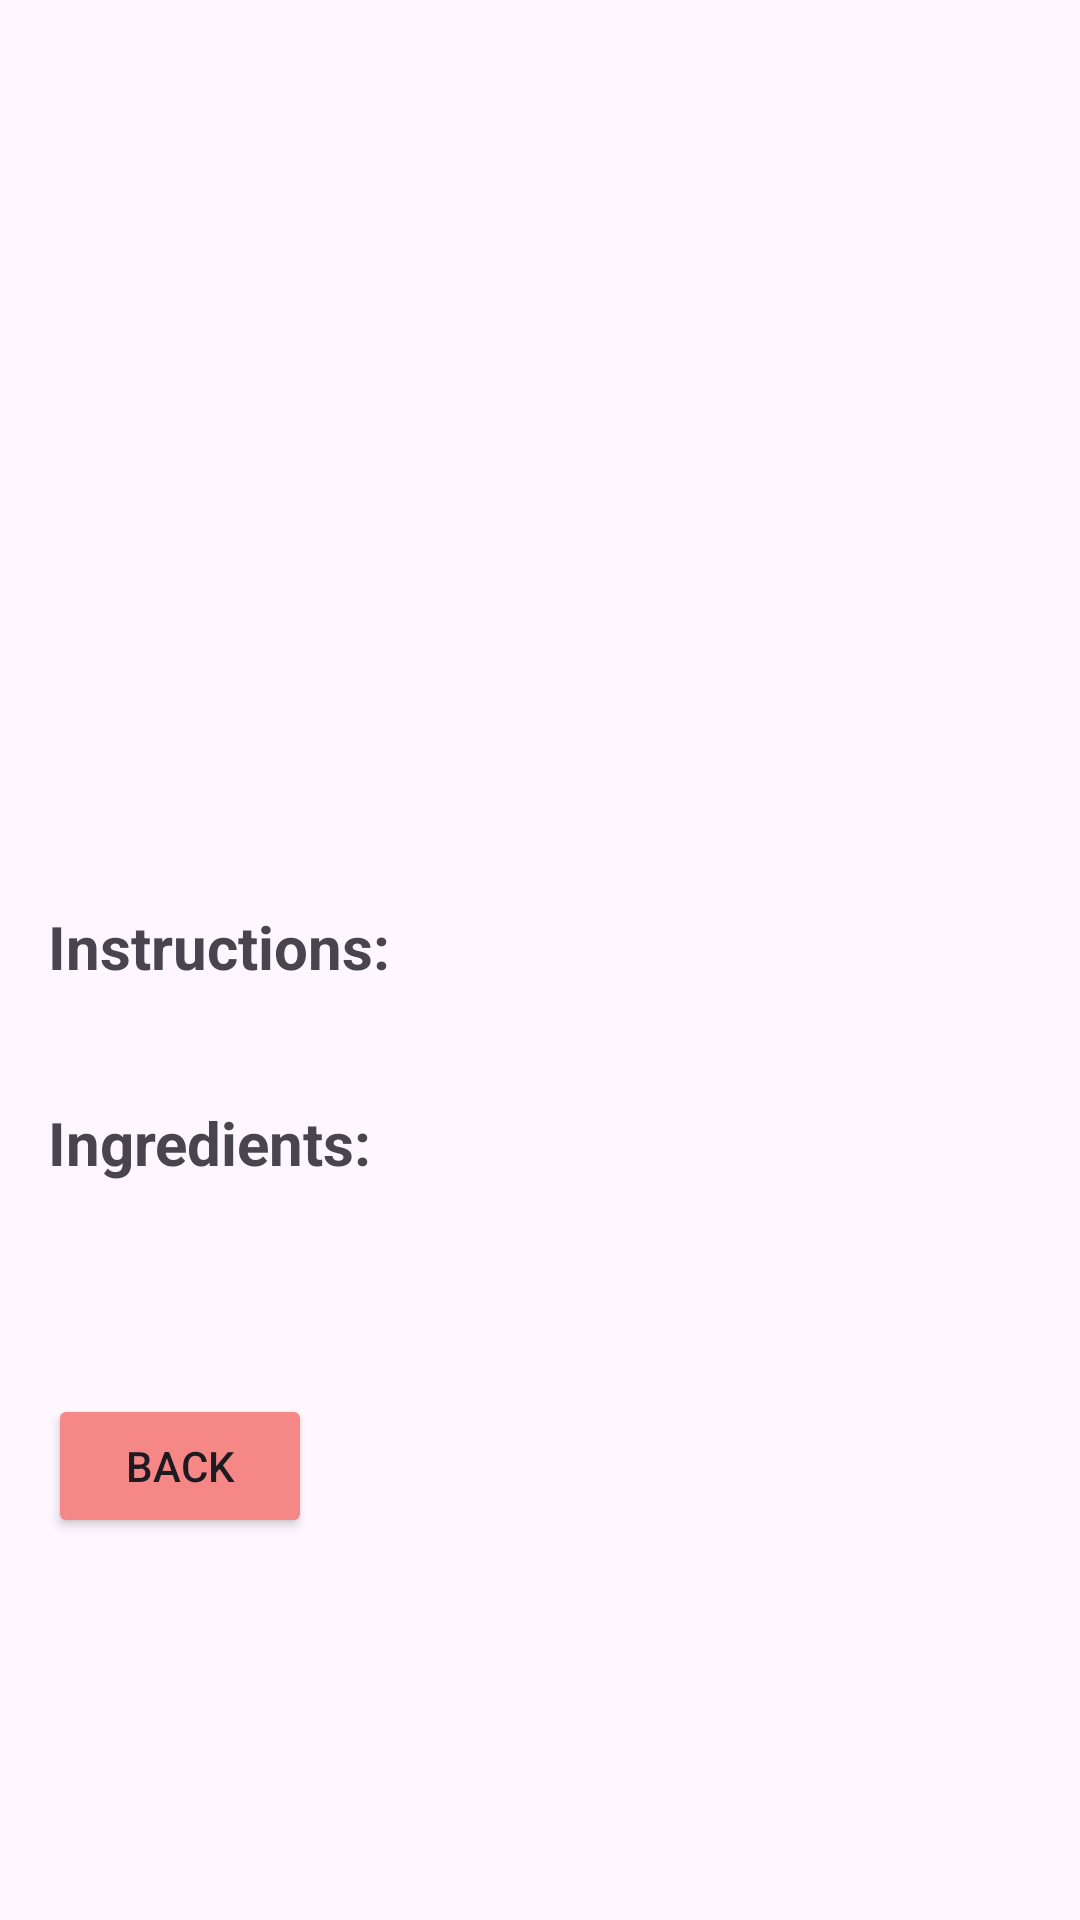

The Android layout XML behind this screen, and the referenced resources:
<!-- AndroidManifest.xml: application theme Theme.RecipesApp -->
<!-- res/layout/fragment_recipe_detail.xml -->
<ScrollView xmlns:android="http://schemas.android.com/apk/res/android"
    android:layout_width="wrap_content"
    android:layout_height="wrap_content">
<RelativeLayout xmlns:android="http://schemas.android.com/apk/res/android"
    android:layout_width="match_parent"
    android:layout_height="match_parent"
    android:padding="16dp">


        <Button
            android:id="@+id/backButton"
            android:layout_width="wrap_content"
            android:layout_height="wrap_content"
            android:text="Back"
            android:backgroundTint="#f68787"
            android:layout_below="@id/recipeIngredientsHolder"
            android:layout_marginTop="40dp"/>

        <ImageView
            android:id="@+id/recipeDetailImage"
            android:layout_width="match_parent"
            android:layout_height="200dp"
            android:scaleType="centerCrop"
            android:layout_marginBottom="8dp"/>

        <TextView
            android:id="@+id/recipeTitle"
            android:layout_width="match_parent"
            android:layout_height="wrap_content"
            android:textSize="24sp"
            android:textStyle="bold"
            android:layout_below="@id/recipeDetailImage"
            android:layout_marginTop="8dp"/>

        <TextView
            android:id="@+id/recipeDescription"
            android:layout_width="match_parent"
            android:layout_height="wrap_content"
            android:layout_below="@id/recipeTitle"
            android:layout_marginTop="8dp"
            android:textSize="16sp"/>

        <TextView
            android:id="@+id/recipeInstructionsText"
            android:layout_width="match_parent"
            android:layout_height="wrap_content"
            android:layout_below="@id/recipeDescription"
            android:layout_marginTop="8dp"
            android:text="Instructions: "
            android:textStyle="bold"
            android:textSize="20sp"/>

        <TextView
            android:id="@+id/recipeInstructionsHolder"
            android:layout_width="match_parent"
            android:layout_height="wrap_content"
            android:layout_below="@id/recipeInstructionsText"

            android:layout_marginTop="10dp"

            android:textSize="15sp"/>


        <TextView
            android:id="@+id/recipeIngredientsText"
            android:layout_width="match_parent"
            android:layout_height="wrap_content"
            android:layout_below="@id/recipeInstructionsHolder"
            android:layout_marginTop="8dp"
            android:text="Ingredients: "
            android:textStyle="bold"
            android:textSize="20sp"/>

        <TextView
            android:id="@+id/recipeIngredientsHolder"
            android:layout_width="match_parent"
            android:layout_height="wrap_content"
            android:layout_below="@id/recipeIngredientsText"

            android:layout_marginTop="10dp"

            android:textSize="15sp"/>





        
</RelativeLayout>
</ScrollView>
<!-- resources referenced by this layout -->
<resources>
  <style name="Theme.RecipesApp" parent="Base.Theme.RecipesApp" />
  <style name="Base.Theme.RecipesApp" parent="Theme.Material3.DayNight.NoActionBar">
          
          
      </style>
</resources>
